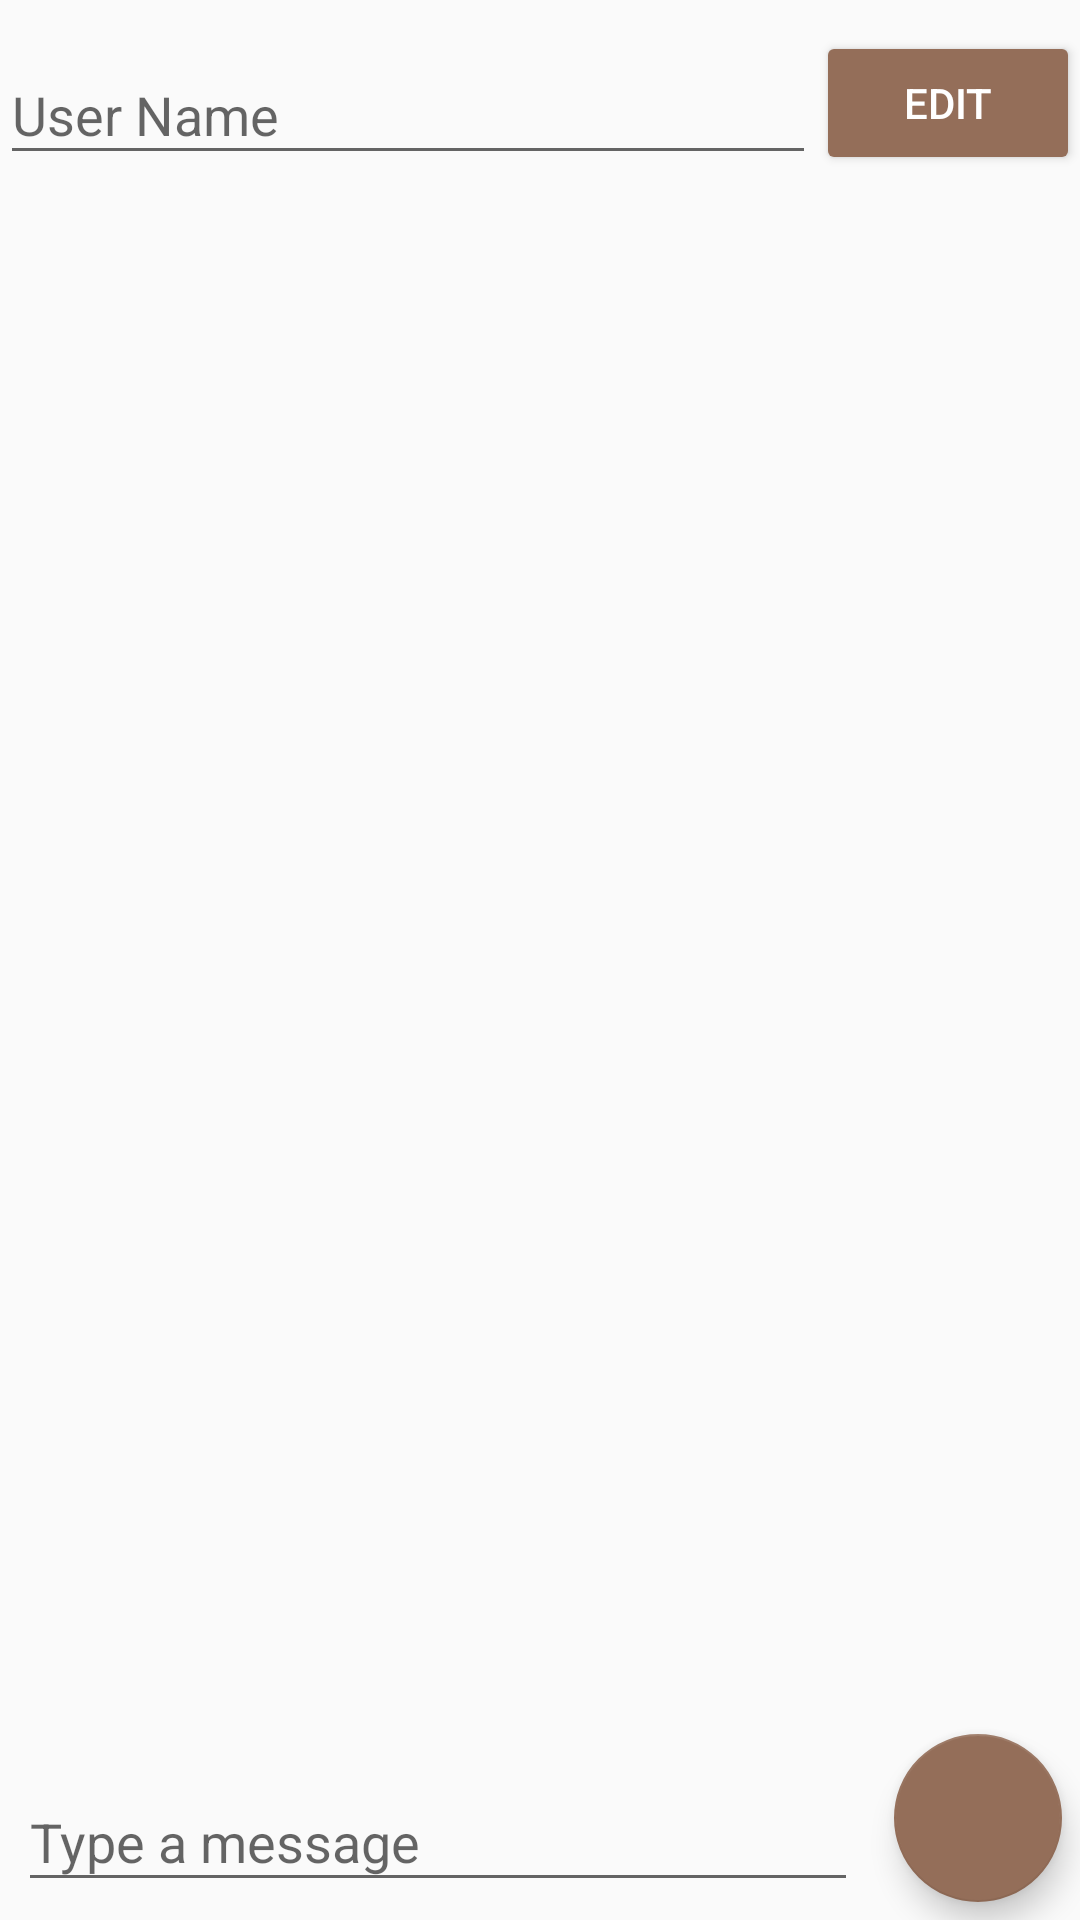

Android layout source for this screen:
<!-- AndroidManifest.xml: application theme AppTheme -->
<!-- res/layout/fragment_chat.xml -->
<?xml version="1.0" encoding="utf-8"?>
<LinearLayout xmlns:android="http://schemas.android.com/apk/res/android"
    android:layout_width="match_parent"
    android:layout_height="match_parent"
    android:focusable="true"
    android:focusableInTouchMode="true"
    android:orientation="vertical">

    <LinearLayout
        android:layout_width="match_parent"
        android:layout_height="wrap_content"
        android:layout_marginTop="6dp"
        android:orientation="horizontal">

        <android.support.design.widget.TextInputLayout
            android:layout_width="0dp"
            android:layout_height="wrap_content"
            android:layout_weight="1">

            <EditText
                android:id="@+id/username_text"
                android:layout_width="match_parent"
                android:layout_height="match_parent"
                android:hint="@string/user_name" />

        </android.support.design.widget.TextInputLayout>

        <android.support.v7.widget.AppCompatButton
            android:id="@+id/edit_username_button"
            android:layout_width="wrap_content"
            android:layout_height="wrap_content"
            android:layout_gravity="bottom"
            android:text="@string/edit"
            android:textColor="@android:color/white" />
    </LinearLayout>

    <android.support.v7.widget.RecyclerView
        android:id="@+id/chat_recycler"
        android:layout_width="match_parent"
        android:layout_height="0dp"
        android:layout_weight="1" />

    <LinearLayout
        android:layout_width="match_parent"
        android:layout_height="wrap_content"
        android:gravity="bottom"
        android:orientation="horizontal">

        <android.support.design.widget.TextInputLayout
            android:layout_width="0dp"
            android:layout_height="wrap_content"
            android:layout_weight="1"
            android:padding="6dp">

            <EditText
                android:id="@+id/new_message"
                android:layout_width="match_parent"
                android:layout_height="wrap_content"
                android:hint="@string/type_a_message" />
        </android.support.design.widget.TextInputLayout>

        <android.support.design.widget.FloatingActionButton
            android:id="@+id/send_button"
            android:layout_width="wrap_content"
            android:layout_height="wrap_content"
            android:layout_margin="6dp"
            android:src="@drawable/ic_action_send" />

    </LinearLayout>

</LinearLayout>
<!-- resources referenced by this layout -->
<resources>
  <string name="edit">Edit</string>
  <string name="type_a_message">Type a message</string>
  <string name="user_name">User Name</string>
  <style name="AppTheme" parent="Theme.AppCompat.Light.DarkActionBar">
          
          <item name="colorPrimary">@color/colorPrimary</item>
          <item name="colorPrimaryDark">@color/colorPrimaryDark</item>
          <item name="colorAccent">@color/colorAccent</item>
          <item name="windowActionBar">false</item>
          <item name="windowNoTitle">true</item>
          <item name="colorButtonNormal">@color/colorAccent</item>
      </style>
  <color name="colorPrimary">#946E59</color>
  <color name="colorPrimaryDark">@color/darkBrown</color>
  <color name="colorAccent">@color/colorPrimary</color>
  <color name="darkBrown">#7E5641</color>
</resources>
